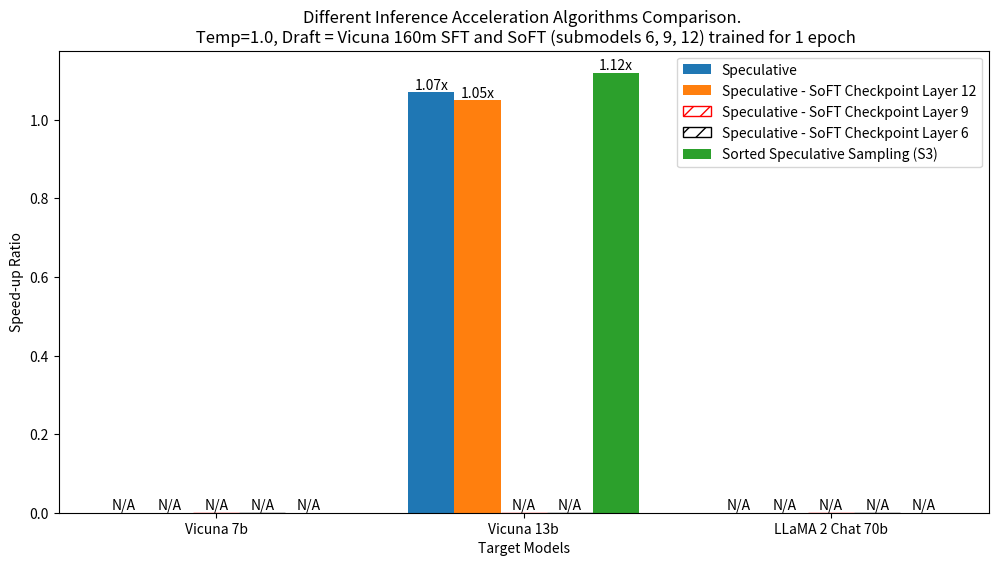

This figure's Python source:
import matplotlib.pyplot as plt
import numpy as np

# Data
target_models = ['Vicuna 7b', 'Vicuna 13b', 'LLaMA 2 Chat 70b']
spc = [0, 1.07, 0]
spc_soft = [0, 1.05, 0]
spc_soft_mid = [0, 0, 0]
spc_soft_lowest = [0, 0, 0]
s3_soft = [0, 1.12, 0]

# Number of target_models
N = len(target_models)

# Create a figure and axis
fig, ax = plt.subplots(figsize=(12,6))

# Positions of the bars on the x-axis
ind = np.arange(N)

# Width of the bars
width = 0.15

# Plotting
bars1 = ax.bar(ind - 2*width, spc, width, label='Speculative')
bars2 = ax.bar(ind - width, spc_soft, width, label='Speculative - SoFT Checkpoint Layer 12')
bars3 = ax.bar(ind, spc_soft_mid, width, label='Speculative - SoFT Checkpoint Layer 9', color='none', edgecolor='red', hatch='//')
bars4 = ax.bar(ind + width, spc_soft_lowest, width, label='Speculative - SoFT Checkpoint Layer 6', color='none', edgecolor='black', hatch='//')
bars5 = ax.bar(ind + 2*width, s3_soft, width, label='Sorted Speculative Sampling (S3)')

# Adding labels and title
ax.set_xlabel('Target Models')
ax.set_ylabel('Speed-up Ratio')
ax.set_title('Different Inference Acceleration Algorithms Comparison. \n Temp=1.0, Draft = Vicuna 160m SFT and SoFT (submodels 6, 9, 12) trained for 1 epoch')
ax.set_xticks(ind)
ax.set_xticklabels(target_models)
ax.legend()

def add_labels(bars):
    for bar in bars:
        height = bar.get_height()
        ax.text(
            bar.get_x() + bar.get_width() / 2, 
            height, 
            f'{height:.2f}x' if height != 0 else f'N/A',  # Formatting as float with one decimal place 
            ha='center', 
            va='bottom'
        )

add_labels(bars1)
add_labels(bars2)
add_labels(bars3)
add_labels(bars4)
add_labels(bars5)


# Show the plot
plt.savefig('./160mdraft.png')
